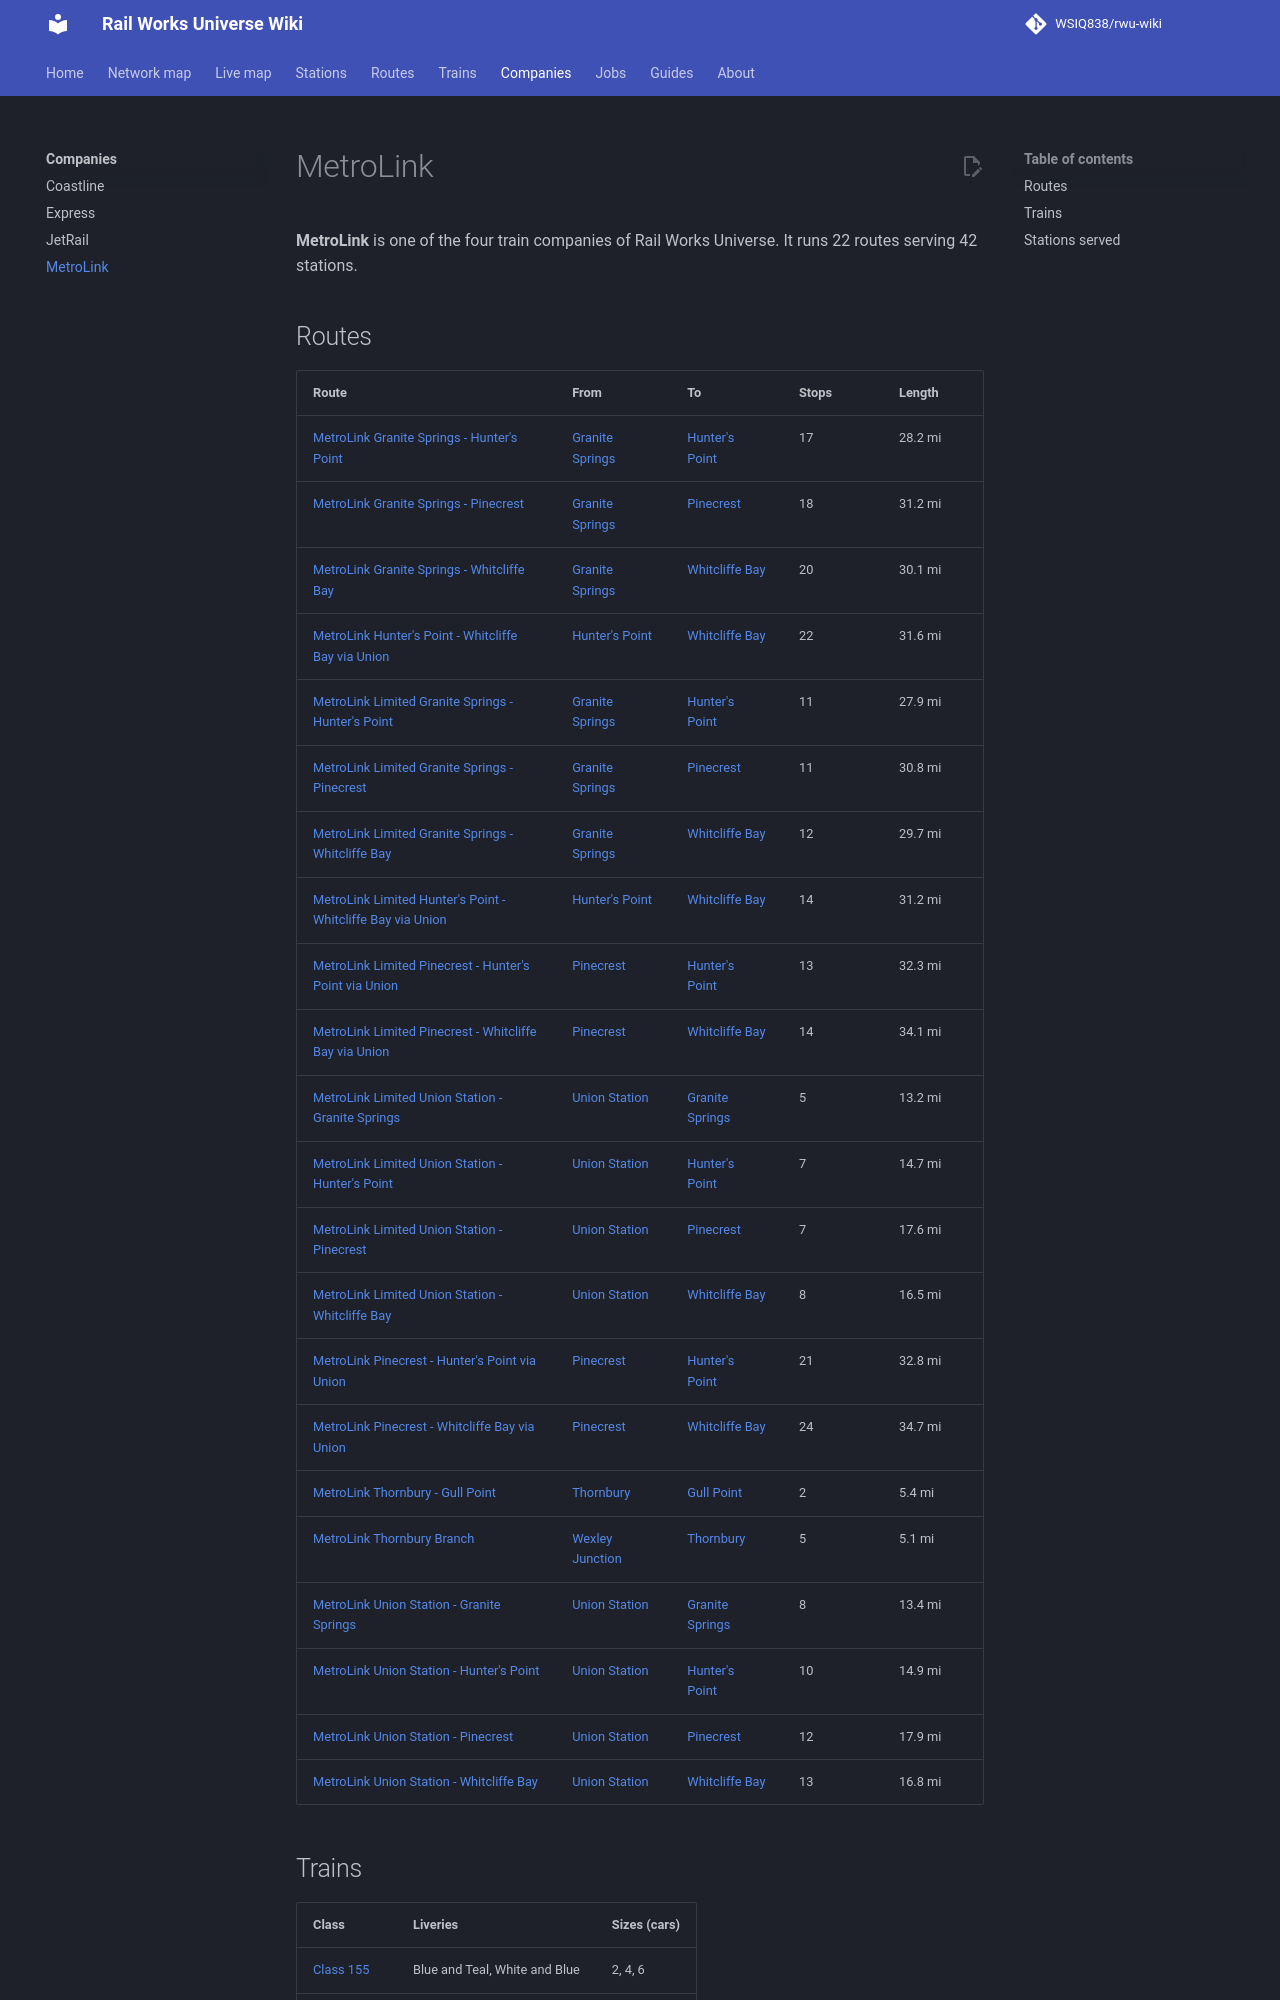

repository: WSIQ838/rwu-wiki · page: companies/metrolink/index.html · generator: mkdocs

# MetroLink

**MetroLink** is one of the four train companies of Rail Works Universe. It runs 22 routes serving 42 stations.

## Routes

| Route | From | To | Stops | Length |
|---|---|---|---|---|
| [MetroLink Granite Springs - Hunter's Point](../lines/ml-w07-e07.md) | [Granite Springs](../stations/granite-springs.md) | [Hunter's Point](../stations/hunter-s-point.md) | 17 | 28.2 mi |
| [MetroLink Granite Springs - Pinecrest](../lines/ml-w07-n10.md) | [Granite Springs](../stations/granite-springs.md) | [Pinecrest](../stations/pinecrest.md) | 18 | 31.2 mi |
| [MetroLink Granite Springs - Whitcliffe Bay](../lines/ml-w07-wcb.md) | [Granite Springs](../stations/granite-springs.md) | [Whitcliffe Bay](../stations/whitcliffe-bay.md) | 20 | 30.1 mi |
| [MetroLink Hunter's Point - Whitcliffe Bay via Union](../lines/ml-e07-wcb.md) | [Hunter's Point](../stations/hunter-s-point.md) | [Whitcliffe Bay](../stations/whitcliffe-bay.md) | 22 | 31.6 mi |
| [MetroLink Limited Granite Springs - Hunter's Point](../lines/ml-w07-e07-l.md) | [Granite Springs](../stations/granite-springs.md) | [Hunter's Point](../stations/hunter-s-point.md) | 11 | 27.9 mi |
| [MetroLink Limited Granite Springs - Pinecrest](../lines/ml-w07-n10-l.md) | [Granite Springs](../stations/granite-springs.md) | [Pinecrest](../stations/pinecrest.md) | 11 | 30.8 mi |
| [MetroLink Limited Granite Springs - Whitcliffe Bay](../lines/ml-w07-wcb-l.md) | [Granite Springs](../stations/granite-springs.md) | [Whitcliffe Bay](../stations/whitcliffe-bay.md) | 12 | 29.7 mi |
| [MetroLink Limited Hunter's Point - Whitcliffe Bay via Union](../lines/ml-e07-wcb-l.md) | [Hunter's Point](../stations/hunter-s-point.md) | [Whitcliffe Bay](../stations/whitcliffe-bay.md) | 14 | 31.2 mi |
| [MetroLink Limited Pinecrest - Hunter's Point via Union](../lines/ml-n10-e07-l.md) | [Pinecrest](../stations/pinecrest.md) | [Hunter's Point](../stations/hunter-s-point.md) | 13 | 32.3 mi |
| [MetroLink Limited Pinecrest - Whitcliffe Bay via Union](../lines/ml-n10-wcb-l.md) | [Pinecrest](../stations/pinecrest.md) | [Whitcliffe Bay](../stations/whitcliffe-bay.md) | 14 | 34.1 mi |
| [MetroLink Limited Union Station - Granite Springs](../lines/ml-uns-w07-l.md) | [Union Station](../stations/union-station.md) | [Granite Springs](../stations/granite-springs.md) | 5 | 13.2 mi |
| [MetroLink Limited Union Station - Hunter's Point](../lines/ml-uns-e07-l.md) | [Union Station](../stations/union-station.md) | [Hunter's Point](../stations/hunter-s-point.md) | 7 | 14.7 mi |
| [MetroLink Limited Union Station - Pinecrest](../lines/ml-uns-n10-l.md) | [Union Station](../stations/union-station.md) | [Pinecrest](../stations/pinecrest.md) | 7 | 17.6 mi |
| [MetroLink Limited Union Station - Whitcliffe Bay](../lines/ml-uns-wcb-l.md) | [Union Station](../stations/union-station.md) | [Whitcliffe Bay](../stations/whitcliffe-bay.md) | 8 | 16.5 mi |
| [MetroLink Pinecrest - Hunter's Point via Union](../lines/ml-n10-e07.md) | [Pinecrest](../stations/pinecrest.md) | [Hunter's Point](../stations/hunter-s-point.md) | 21 | 32.8 mi |
| [MetroLink Pinecrest - Whitcliffe Bay via Union](../lines/ml-n10-wcb.md) | [Pinecrest](../stations/pinecrest.md) | [Whitcliffe Bay](../stations/whitcliffe-bay.md) | 24 | 34.7 mi |
| [MetroLink Thornbury - Gull Point](../lines/ml-tg.md) | [Thornbury](../stations/thornbury.md) | [Gull Point](../stations/gull-point.md) | 2 | 5.4 mi |
| [MetroLink Thornbury Branch](../lines/ml-thb.md) | [Wexley Junction](../stations/wexley-junction.md) | [Thornbury](../stations/thornbury.md) | 5 | 5.1 mi |
| [MetroLink Union Station - Granite Springs](../lines/ml-uns-w07.md) | [Union Station](../stations/union-station.md) | [Granite Springs](../stations/granite-springs.md) | 8 | 13.4 mi |
| [MetroLink Union Station - Hunter's Point](../lines/ml-uns-e07.md) | [Union Station](../stations/union-station.md) | [Hunter's Point](../stations/hunter-s-point.md) | 10 | 14.9 mi |
| [MetroLink Union Station - Pinecrest](../lines/ml-uns-n10.md) | [Union Station](../stations/union-station.md) | [Pinecrest](../stations/pinecrest.md) | 12 | 17.9 mi |
| [MetroLink Union Station - Whitcliffe Bay](../lines/ml-uns-wcb.md) | [Union Station](../stations/union-station.md) | [Whitcliffe Bay](../stations/whitcliffe-bay.md) | 13 | 16.8 mi |

## Trains

| Class | Liveries | Sizes (cars) |
|---|---|---|
| [Class 155](../trains/class-155.md) | Blue and Teal, White and Blue | 2, 4, 6 |
| [Class 156](../trains/class-156.md) | Blue and Teal, White and Blue | 2, 4, 6 |
| [Class 180](../trains/class-180.md) | Blue and Teal, White and Blue | 5, 10 |
| [Class 458](../trains/class-458.md) | Blue and Teal, White and Blue | 4, 8 |
| [Class 994](../trains/class-994.md) | Blue and Teal, White and Blue | 2, 4, 6 |
| [HST](../trains/hst.md) | Blue and Teal, White and Blue | 6, 7, 8, 9, 10 |
